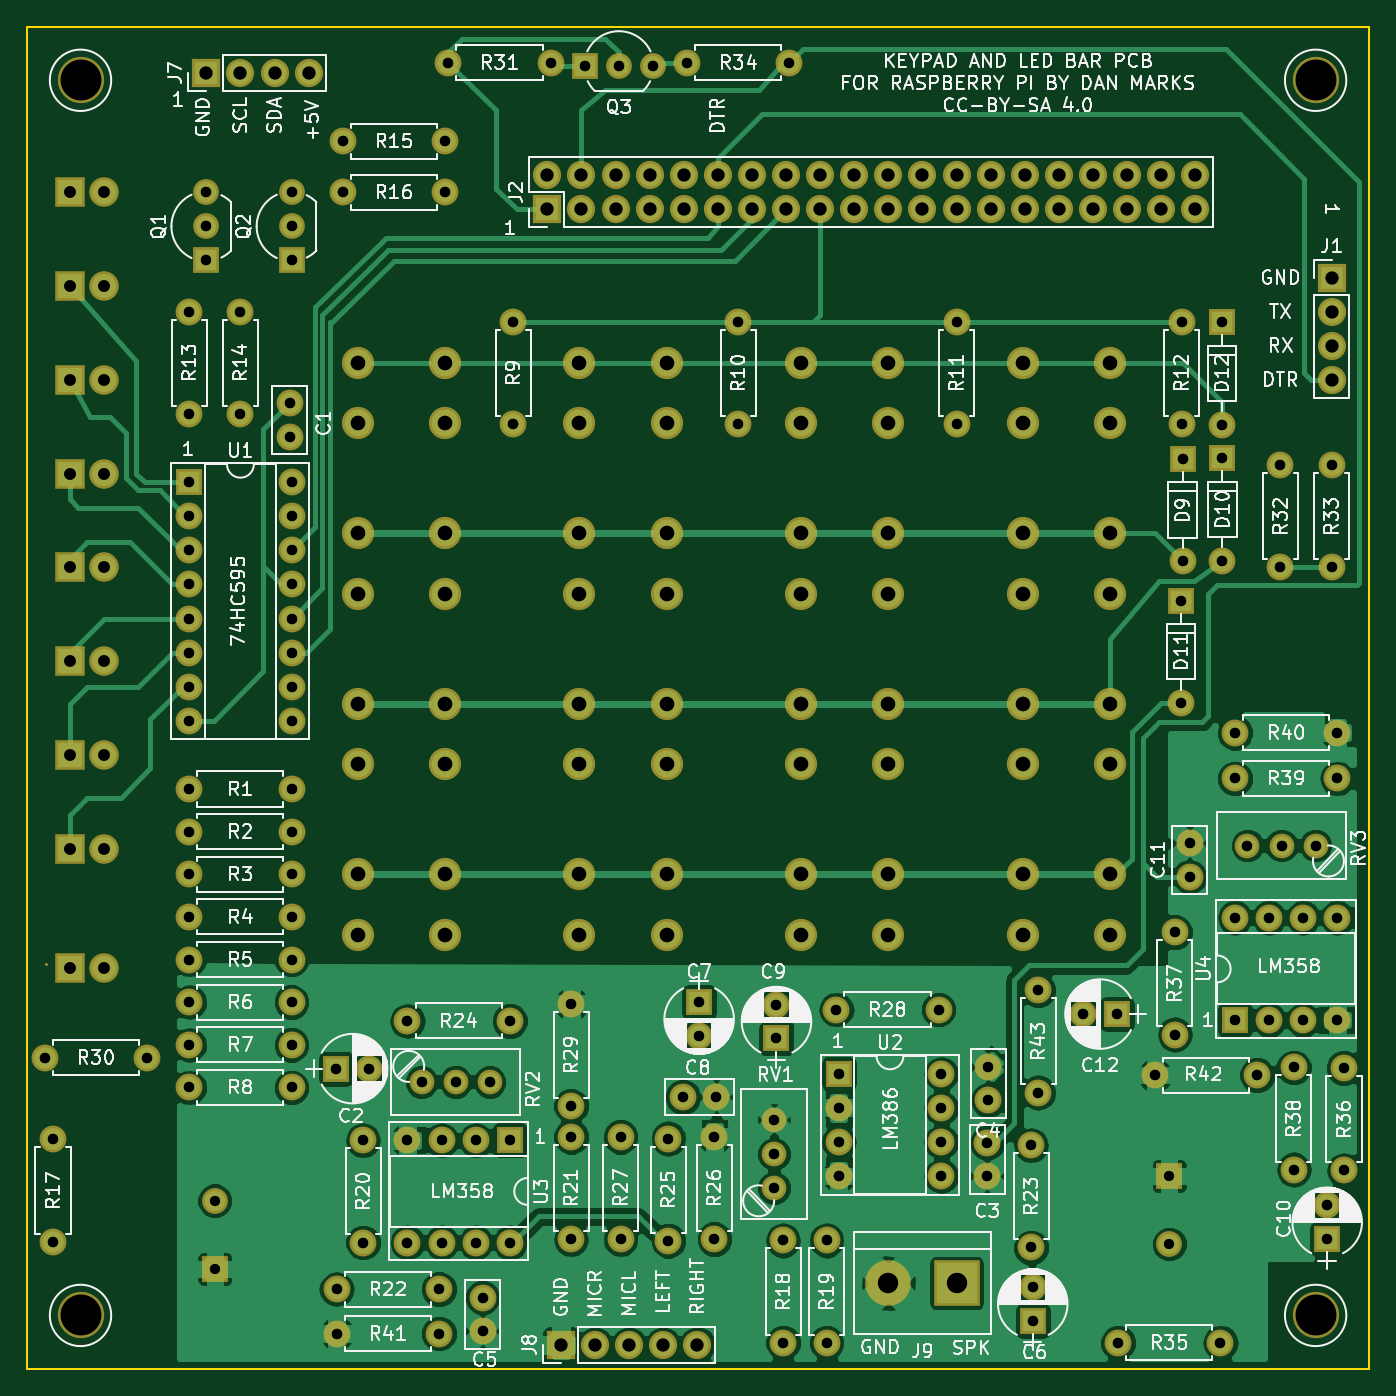
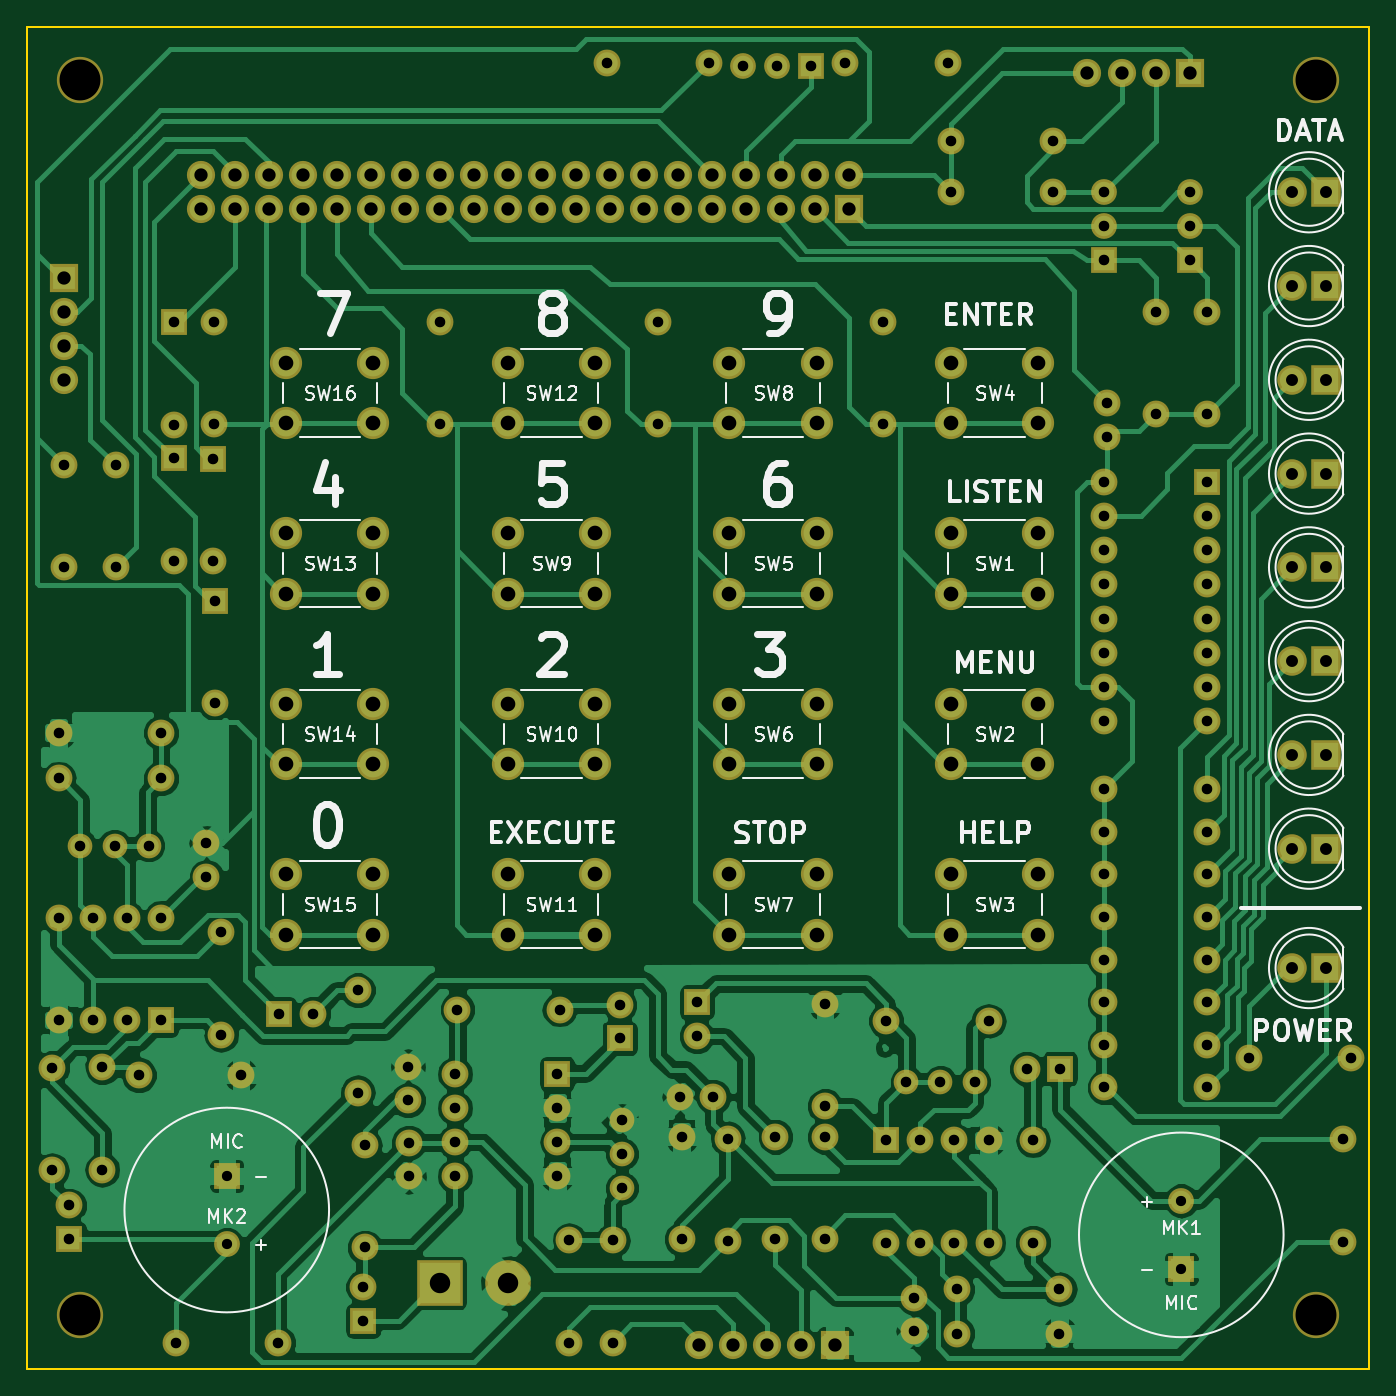
Circuit board: 9 layer files. Board 100.0 x 100.0 mm.
- bottom_copper: KeypadPI-B.Cu.gbr (118444 bytes)
- bottom_mask: KeypadPI-B.Mask.gbr (9370 bytes)
- bottom_silk: KeypadPI-B.SilkS.gbr (36475 bytes)
- outline: KeypadPI-Edge.Cuts.gbr (489 bytes)
- top_copper: KeypadPI-F.Cu.gbr (124686 bytes)
- top_mask: KeypadPI-F.Mask.gbr (9444 bytes)
- top_silk: KeypadPI-F.SilkS.gbr (153283 bytes)
- drill: KeypadPI-NPTH.drl (206 bytes)
- drill: KeypadPI.drl (4343 bytes)

=== bottom_copper: KeypadPI-B.Cu.gbr (118444 bytes, source omitted) ===
=== bottom_mask: KeypadPI-B.Mask.gbr (9370 bytes, source omitted) ===
=== bottom_silk: KeypadPI-B.SilkS.gbr (36475 bytes, source omitted) ===
=== outline: KeypadPI-Edge.Cuts.gbr ===
G04 #@! TF.FileFunction,Profile,NP*
%FSLAX46Y46*%
G04 Gerber Fmt 4.6, Leading zero omitted, Abs format (unit mm)*
G04 Created by KiCad (PCBNEW 4.0.7) date 09/26/21 15:14:21*
%MOMM*%
%LPD*%
G01*
G04 APERTURE LIST*
%ADD10C,0.100000*%
%ADD11C,0.150000*%
G04 APERTURE END LIST*
D10*
D11*
X26000000Y-141000000D02*
X26000000Y-41000000D01*
X126000000Y-141000000D02*
X26000000Y-141000000D01*
X126000000Y-41000000D02*
X126000000Y-141000000D01*
X26000000Y-41000000D02*
X126000000Y-41000000D01*
M02*

=== top_copper: KeypadPI-F.Cu.gbr (124686 bytes, source omitted) ===
=== top_mask: KeypadPI-F.Mask.gbr (9444 bytes, source omitted) ===
=== top_silk: KeypadPI-F.SilkS.gbr (153283 bytes, source omitted) ===
=== drill: KeypadPI-NPTH.drl ===
M48
;DRILL file {KiCad 4.0.7} date 09/26/21 15:14:23
;FORMAT={-:-/ absolute / inch / decimal}
FMAT,2
INCH,TZ
T1C0.120
%
G90
G05
M72
T1
X1.1811Y-1.7717
X1.1811Y-5.3937
X4.8031Y-1.7717
X4.8031Y-5.3937
T0
M30

=== drill: KeypadPI.drl ===
M48
;DRILL file {KiCad 4.0.7} date 09/26/21 15:14:23
;FORMAT={-:-/ absolute / inch / decimal}
FMAT,2
INCH,TZ
T1C0.030
T2C0.031
T3C0.035
T4C0.039
T5C0.043
T6C0.060
%
G90
G05
M72
T1
X1.5748Y-5.0575
X1.5748Y-5.2575
X4.374Y-4.9846
X4.374Y-5.1846
T2
X1.076Y-4.6378
X1.1004Y-4.8772
X1.1004Y-5.1772
X1.376Y-4.6378
X1.5Y-2.45
X1.5Y-2.75
X1.5Y-2.95
X1.5Y-3.05
X1.5Y-3.15
X1.5Y-3.25
X1.5Y-3.35
X1.5Y-3.45
X1.5Y-3.55
X1.5Y-3.65
X1.5Y-3.85
X1.5Y-3.975
X1.5Y-4.1
X1.5Y-4.225
X1.5Y-4.35
X1.5Y-4.475
X1.5Y-4.6
X1.5Y-4.725
X1.55Y-2.1
X1.55Y-2.2
X1.55Y-2.3
X1.65Y-2.45
X1.65Y-2.75
X1.7941Y-2.7185
X1.7941Y-2.8169
X1.8Y-2.1
X1.8Y-2.2
X1.8Y-2.3
X1.8Y-2.95
X1.8Y-3.05
X1.8Y-3.15
X1.8Y-3.25
X1.8Y-3.35
X1.8Y-3.45
X1.8Y-3.55
X1.8Y-3.65
X1.8Y-3.85
X1.8Y-3.975
X1.8Y-4.1
X1.8Y-4.225
X1.8Y-4.35
X1.8Y-4.475
X1.8Y-4.6
X1.8Y-4.725
X1.93Y-4.67
X1.9323Y-5.3169
X1.9323Y-5.4469
X1.95Y-1.95
X1.95Y-2.1
X2.01Y-4.88
X2.01Y-5.18
X2.0284Y-4.67
X2.14Y-4.53
X2.14Y-4.88
X2.14Y-5.18
X2.1811Y-4.7087
X2.2323Y-5.3169
X2.2323Y-5.4469
X2.24Y-4.88
X2.24Y-5.18
X2.25Y-1.95
X2.25Y-2.1
X2.26Y-1.72
X2.2811Y-4.7087
X2.34Y-4.88
X2.34Y-5.18
X2.36Y-5.3416
X2.36Y-5.44
X2.3811Y-4.7087
X2.44Y-4.53
X2.44Y-4.88
X2.44Y-5.18
X2.45Y-2.48
X2.45Y-2.78
X2.56Y-1.72
X2.62Y-4.48
X2.62Y-4.78
X2.62Y-4.87
X2.62Y-5.17
X2.66Y-1.73
X2.76Y-1.73
X2.765Y-4.87
X2.765Y-5.17
X2.86Y-1.73
X2.905Y-4.875
X2.905Y-5.175
X2.9476Y-4.7531
X2.96Y-1.72
X2.9953Y-4.476
X2.9953Y-4.5744
X3.04Y-4.87
X3.04Y-5.17
X3.0461Y-4.7531
X3.11Y-2.48
X3.11Y-2.78
X3.215Y-4.82
X3.215Y-4.92
X3.215Y-5.02
X3.222Y-4.4827
X3.222Y-4.5811
X3.2417Y-5.1736
X3.2417Y-5.4736
X3.26Y-1.72
X3.3693Y-5.1736
X3.3693Y-5.4736
X3.3976Y-4.4969
X3.405Y-4.685
X3.405Y-4.785
X3.405Y-4.885
X3.405Y-4.985
X3.6976Y-4.4969
X3.705Y-4.685
X3.705Y-4.785
X3.705Y-4.885
X3.705Y-4.985
X3.75Y-2.48
X3.75Y-2.78
X3.8402Y-4.8874
X3.8402Y-4.9858
X3.8429Y-4.6642
X3.8429Y-4.7626
X3.9689Y-4.8945
X3.9689Y-5.1945
X3.9736Y-5.3106
X3.9736Y-5.4091
X3.99Y-4.44
X3.99Y-4.74
X4.1216Y-4.51
X4.22Y-4.51
X4.224Y-5.4736
X4.3319Y-4.689
X4.39Y-4.27
X4.39Y-4.57
X4.4087Y-3.2976
X4.4087Y-3.5976
X4.41Y-2.48
X4.41Y-2.78
X4.4134Y-2.8819
X4.4134Y-3.1819
X4.4335Y-4.0091
X4.4335Y-4.1075
X4.524Y-5.4736
X4.5283Y-2.4811
X4.5283Y-2.7811
X4.53Y-2.88
X4.53Y-3.18
X4.5669Y-3.685
X4.5669Y-3.8189
X4.5669Y-4.2276
X4.5669Y-4.5276
X4.6031Y-4.0157
X4.6319Y-4.689
X4.6669Y-4.2276
X4.6669Y-4.5276
X4.7Y-2.9
X4.7Y-3.2
X4.7031Y-4.0157
X4.739Y-4.6661
X4.739Y-4.9661
X4.7669Y-4.2276
X4.7669Y-4.5276
X4.8031Y-4.0157
X4.837Y-5.0713
X4.837Y-5.1697
X4.85Y-2.9
X4.85Y-3.2
X4.8669Y-3.685
X4.8669Y-3.8189
X4.8669Y-4.2276
X4.8669Y-4.5276
X4.8862Y-4.6685
X4.8862Y-4.9685
T3
X1.15Y-2.1
X1.15Y-2.375
X1.15Y-2.65
X1.15Y-2.925
X1.15Y-3.2
X1.15Y-3.475
X1.15Y-3.75
X1.15Y-4.025
X1.15Y-4.375
X1.25Y-2.1
X1.25Y-2.375
X1.25Y-2.65
X1.25Y-2.925
X1.25Y-3.2
X1.25Y-3.475
X1.25Y-3.75
X1.25Y-4.025
X1.25Y-4.375
T4
X1.55Y-1.75
X1.65Y-1.75
X1.75Y-1.75
X1.85Y-1.75
X2.55Y-2.05
X2.55Y-2.15
X2.59Y-5.48
X2.65Y-2.05
X2.65Y-2.15
X2.69Y-5.48
X2.75Y-2.05
X2.75Y-2.15
X2.79Y-5.48
X2.85Y-2.05
X2.85Y-2.15
X2.89Y-5.48
X2.95Y-2.05
X2.95Y-2.15
X2.99Y-5.48
X3.05Y-2.05
X3.05Y-2.15
X3.15Y-2.05
X3.15Y-2.15
X3.25Y-2.05
X3.25Y-2.15
X3.35Y-2.05
X3.35Y-2.15
X3.45Y-2.05
X3.45Y-2.15
X3.55Y-2.05
X3.55Y-2.15
X3.65Y-2.05
X3.65Y-2.15
X3.75Y-2.05
X3.75Y-2.15
X3.85Y-2.05
X3.85Y-2.15
X3.95Y-2.05
X3.95Y-2.15
X4.05Y-2.05
X4.05Y-2.15
X4.15Y-2.05
X4.15Y-2.15
X4.25Y-2.05
X4.25Y-2.15
X4.35Y-2.05
X4.35Y-2.15
X4.45Y-2.05
X4.45Y-2.15
X4.85Y-2.35
X4.85Y-2.45
X4.85Y-2.55
X4.85Y-2.65
T5
X1.9941Y-2.6
X1.9941Y-2.7772
X1.9941Y-3.1
X1.9941Y-3.2772
X1.9941Y-3.6
X1.9941Y-3.7772
X1.9941Y-4.1
X1.9941Y-4.2772
X2.25Y-2.6
X2.25Y-2.7772
X2.25Y-3.1
X2.25Y-3.2772
X2.25Y-3.6
X2.25Y-3.7772
X2.25Y-4.1
X2.25Y-4.2772
X2.6441Y-2.6
X2.6441Y-2.7772
X2.6441Y-3.1
X2.6441Y-3.2772
X2.6441Y-3.6
X2.6441Y-3.7772
X2.6441Y-4.1
X2.6441Y-4.2772
X2.9Y-2.6
X2.9Y-2.7772
X2.9Y-3.1
X2.9Y-3.2772
X2.9Y-3.6
X2.9Y-3.7772
X2.9Y-4.1
X2.9Y-4.2772
X3.2941Y-2.6
X3.2941Y-2.7772
X3.2941Y-3.1
X3.2941Y-3.2772
X3.2941Y-3.6
X3.2941Y-3.7772
X3.2941Y-4.1
X3.2941Y-4.2772
X3.55Y-2.6
X3.55Y-2.7772
X3.55Y-3.1
X3.55Y-3.2772
X3.55Y-3.6
X3.55Y-3.7772
X3.55Y-4.1
X3.55Y-4.2772
X3.9441Y-2.6
X3.9441Y-2.7772
X3.9441Y-3.1
X3.9441Y-3.2772
X3.9441Y-3.6
X3.9441Y-3.7772
X3.9441Y-4.1
X3.9441Y-4.2772
X4.2Y-2.6
X4.2Y-2.7772
X4.2Y-3.1
X4.2Y-3.2772
X4.2Y-3.6
X4.2Y-3.7772
X4.2Y-4.1
X4.2Y-4.2772
T6
X3.55Y-5.2988
X3.75Y-5.2988
T0
M30
